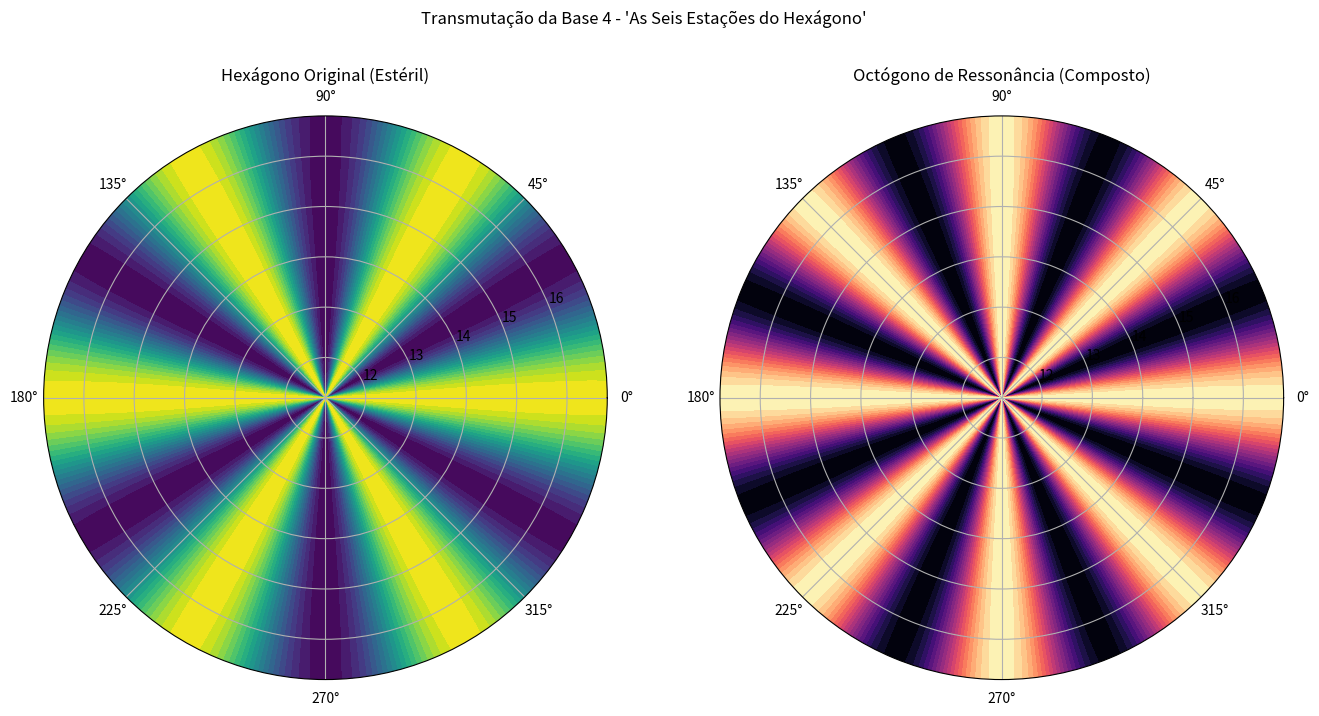

Reproduce this figure in Python.
import numpy as np
import matplotlib.pyplot as plt
import os

class HexagonAtmosphericModulator:
    """
    Controlador de Caos Coerente - Base 4 (Atmosférica).
    Modula o Hexágono de Saturno com padrões artísticos.
    """

    def __init__(self,
                 hex_radius=1.4e7,  # ~14,000 km
                 rotation_period=10.7 * 3600):  # 10h 42m

        self.R = hex_radius
        self.omega = 2 * np.pi / rotation_period
        self.m_base = 6  # Hexágono original

    def standing_wave_pattern(self, r, theta, t, artistic_intensity=0.0, rank=8):
        """
        Padrão de onda estacionária do hexágono com modulação artística.
        """
        # Transição geométrica induzida pela intensidade artística
        m_eff = self.m_base * (1 - artistic_intensity) + rank * artistic_intensity

        # Frequência harmônica
        omega_hex = self.m_base * self.omega

        # Solução simplificada da equação de onda
        psi = np.cos(m_eff * theta - omega_hex * t) * \
              np.exp(-((r - self.R)/self.R)**2)

        return psi

    def visualize_transformation(self, filename='simulations/output/hexagon_base4.png'):
        """
        Visualiza a transformação do Hexágono (6) para Octógono (8).
        """
        os.makedirs(os.path.dirname(filename), exist_ok=True)
        r = np.linspace(0.8*self.R, 1.2*self.R, 100)
        theta = np.linspace(0, 2*np.pi, 200)
        R, T = np.meshgrid(r, theta)

        fig, axes = plt.subplots(1, 2, figsize=(16, 8), subplot_kw={'projection': 'polar'})

        # Original (intensity = 0)
        psi_0 = self.standing_wave_pattern(R, T, 0, artistic_intensity=0.0)
        axes[0].contourf(T, R/1e6, psi_0, levels=20, cmap='viridis')
        axes[0].set_title("Hexágono Original (Estéril)")

        # Rank 8 (intensity = 1)
        psi_1 = self.standing_wave_pattern(R, T, 0, artistic_intensity=1.0)
        axes[1].contourf(T, R/1e6, psi_1, levels=20, cmap='magma')
        axes[1].set_title("Octógono de Ressonância (Composto)")

        plt.suptitle("Transmutação da Base 4 - 'As Seis Estações do Hexágono'")
        plt.savefig(filename)
        plt.close()
        print(f"[Base 4] Atmospheric visualization saved to {filename}")

if __name__ == "__main__":
    modulator = HexagonAtmosphericModulator()
    modulator.visualize_transformation()
